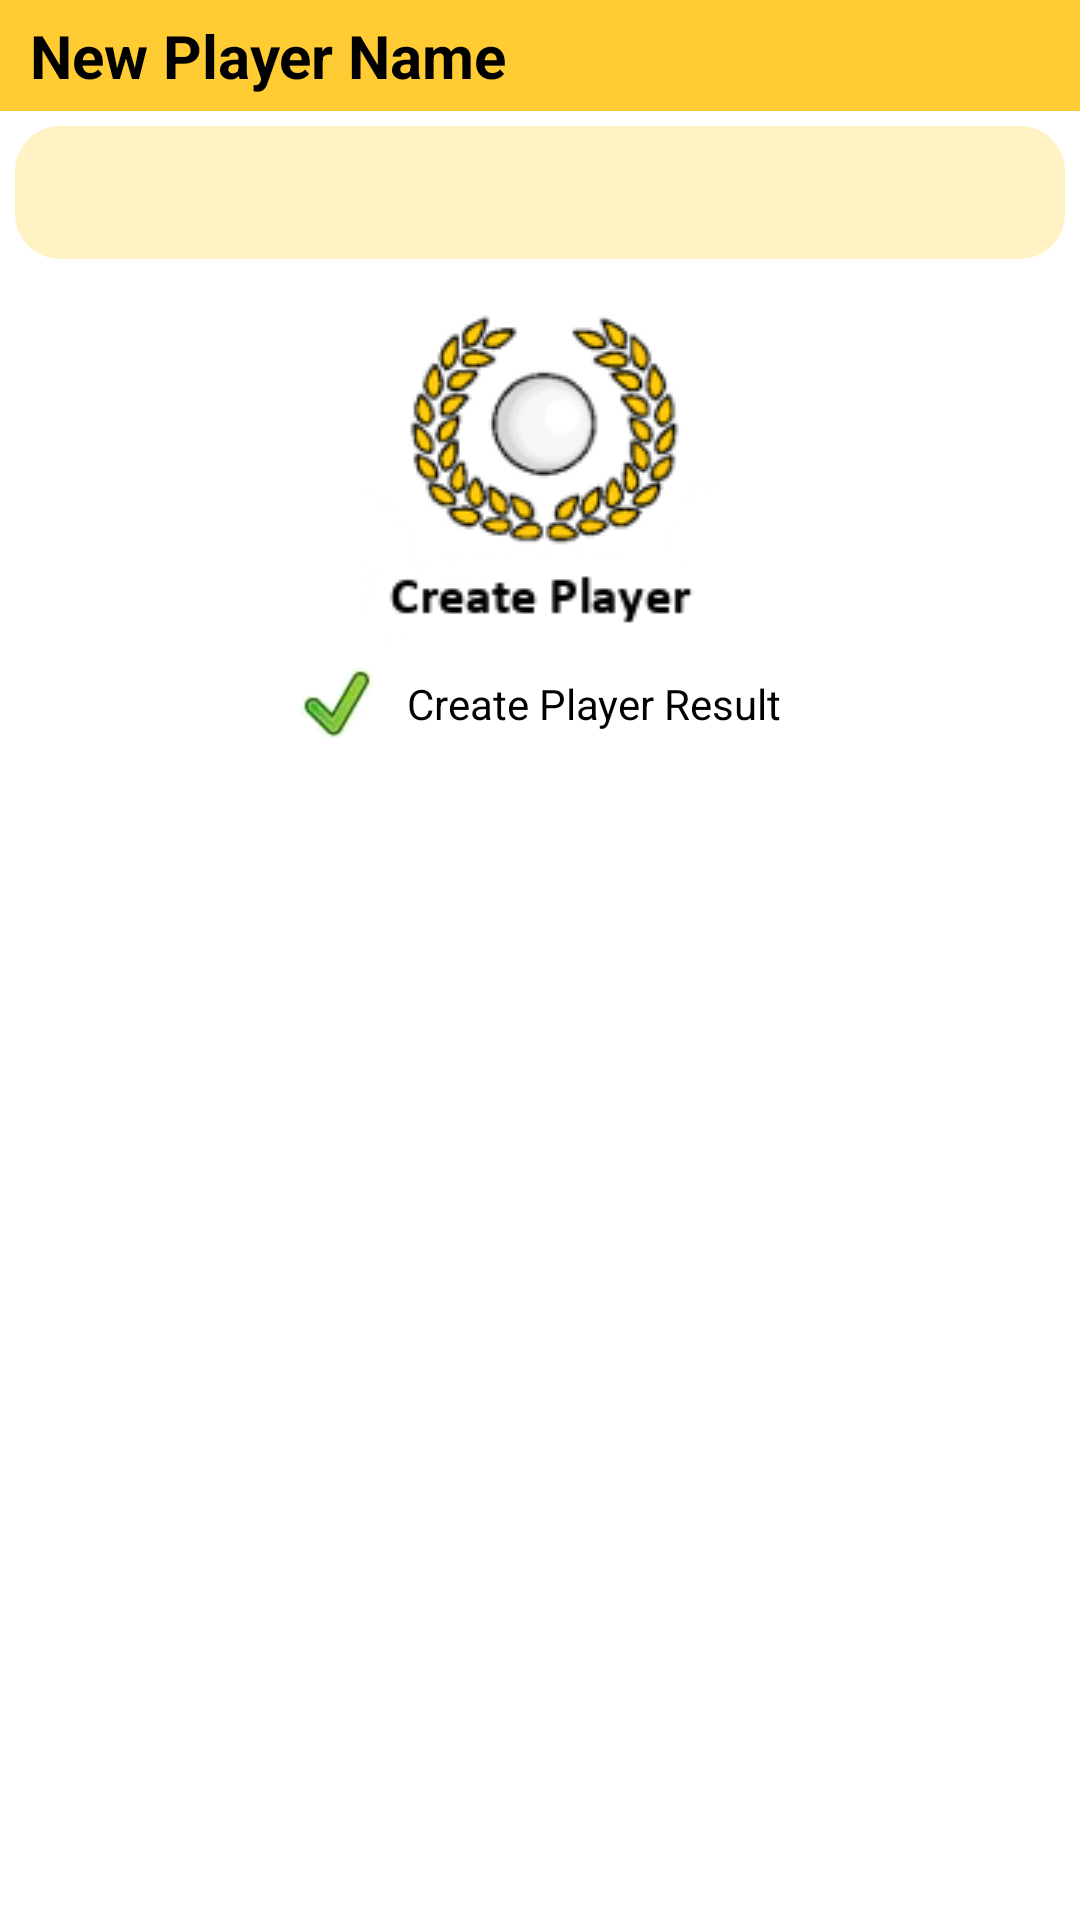

The Android layout XML behind this screen, and the referenced resources:
<!-- AndroidManifest.xml: application theme AppTheme -->
<!-- res/layout/activity_createplayer.xml -->
<?xml version="1.0" encoding="utf-8"?>

<LinearLayout xmlns:android="http://schemas.android.com/apk/res/android"
    android:layout_width="match_parent"
    android:layout_height="match_parent"
    android:background="#FFFFFF"
    android:orientation="vertical" >

    <TextView
        android:id="@+id/createplayer_name_prompt"
        android:layout_width="fill_parent"
        android:layout_height="wrap_content"
        android:background="#FFCC33"
        android:paddingBottom="5dp"
        android:paddingLeft="10dp"
        android:paddingTop="5dp"
        android:text="New Player Name"
        android:textColor="#000000"
        android:textSize="20dp"
        android:textStyle="bold" />

    <EditText
        android:id="@+id/createplayer_name"
        android:layout_width="match_parent"
        android:layout_height="wrap_content"
        android:layout_margin="5dp"
        android:background="@drawable/rounded_textfield"
        android:ems="10"
        android:lines="1"
        android:maxLength="20"
        android:padding="10dp" />

    <Button
        android:id="@+id/createplayer_submit"
        android:layout_width="wrap_content"
        android:layout_height="wrap_content"
        android:layout_gravity="center"
        android:layout_marginTop="5dp"
        android:background="@drawable/icn_create_player"
        android:minHeight="120dp"
        android:minWidth="120dp"
        android:textColor="#FFFFFF" />

    <TableRow
        android:id="@+id/tableRow1"
        android:layout_width="match_parent"
        android:layout_height="wrap_content"
        android:layout_marginTop="5dp"
        android:gravity="center" >

        <ImageView
            android:id="@+id/createplayer_result_image"
            android:layout_width="wrap_content"
            android:layout_height="wrap_content"
            android:src="@drawable/checkmark" />

        <TextView
            android:id="@+id/createplayer_result_text"
            android:layout_width="wrap_content"
            android:layout_height="wrap_content"
            android:layout_marginLeft="10dp"
            android:text="Create Player Result"
            android:textColor="#000000" />

    </TableRow>

</LinearLayout>
<!-- resources referenced by this layout -->
<resources>
  <!-- drawable checkmark: png bitmap (drawable-hdpi, 2163 bytes) -->
  <!-- drawable icn_create_player (drawable) -->
  <?xml version="1.0" encoding="utf-8"?>
  <selector xmlns:android="http://schemas.android.com/apk/res/android" >
      
      <item android:state_pressed="true" android:drawable="@drawable/icn_create_player_down"></item>
      <item android:drawable="@drawable/icn_create_player_up"></item>
  
  </selector>
  <!-- drawable rounded_textfield (drawable) -->
  <?xml version="1.0" encoding="utf-8"?>
  
  <shape xmlns:android="http://schemas.android.com/apk/res/android"
  android:shape="rectangle" android:padding="10dp">
  
   <solid android:color="#FFF2C4" />
   	<corners
        	android:bottomRightRadius="15dp"
       	android:bottomLeftRadius="15dp"
    	 	android:topLeftRadius="15dp"
    		android:topRightRadius="15dp" />    
  
  </shape>
  <style name="AppTheme" parent="android:Theme.Light">
      	<item name="android:actionBarStyle">@style/CustomActionBar</item>
        	<item name="android:actionOverflowButtonStyle">@style/CustomOverflow</item>
        	<item name="android:titleTextStyle">@style/CustomActionBarTitle</item>
      </style>
  <!-- drawable icn_create_player_down: png bitmap (drawable-hdpi, 10350 bytes) -->
  <!-- drawable icn_create_player_up: png bitmap (drawable-hdpi, 14267 bytes) -->
  <style name="CustomActionBar" parent="@android:style/Widget.Holo.Light.ActionBar">
          <item name="android:background">@color/white_opaque</item>
      </style>
  <style name="CustomOverflow">
          <item name="android:src">@drawable/action_help</item>
      </style>
  <style name="CustomActionBarTitle" parent="@android:style/TextAppearance.Holo.Widget.ActionBar.Title">
          <item name="android:textColor">@color/white_opaque</item>
      </style>
  <color name="white_opaque">#FFFFFFFF</color>
  <!-- drawable action_help (drawable) -->
  <?xml version="1.0" encoding="utf-8"?>
  
  <selector xmlns:android="http://schemas.android.com/apk/res/android" >
      
      <item android:state_pressed="true" android:drawable="@drawable/action_help_down"></item>
      <item android:drawable="@drawable/action_help_up"></item>
  
  </selector>
  <!-- drawable action_help_down: png bitmap (drawable-hdpi, 233 bytes) -->
  <!-- drawable action_help_up: png bitmap (drawable-hdpi, 207 bytes) -->
</resources>
